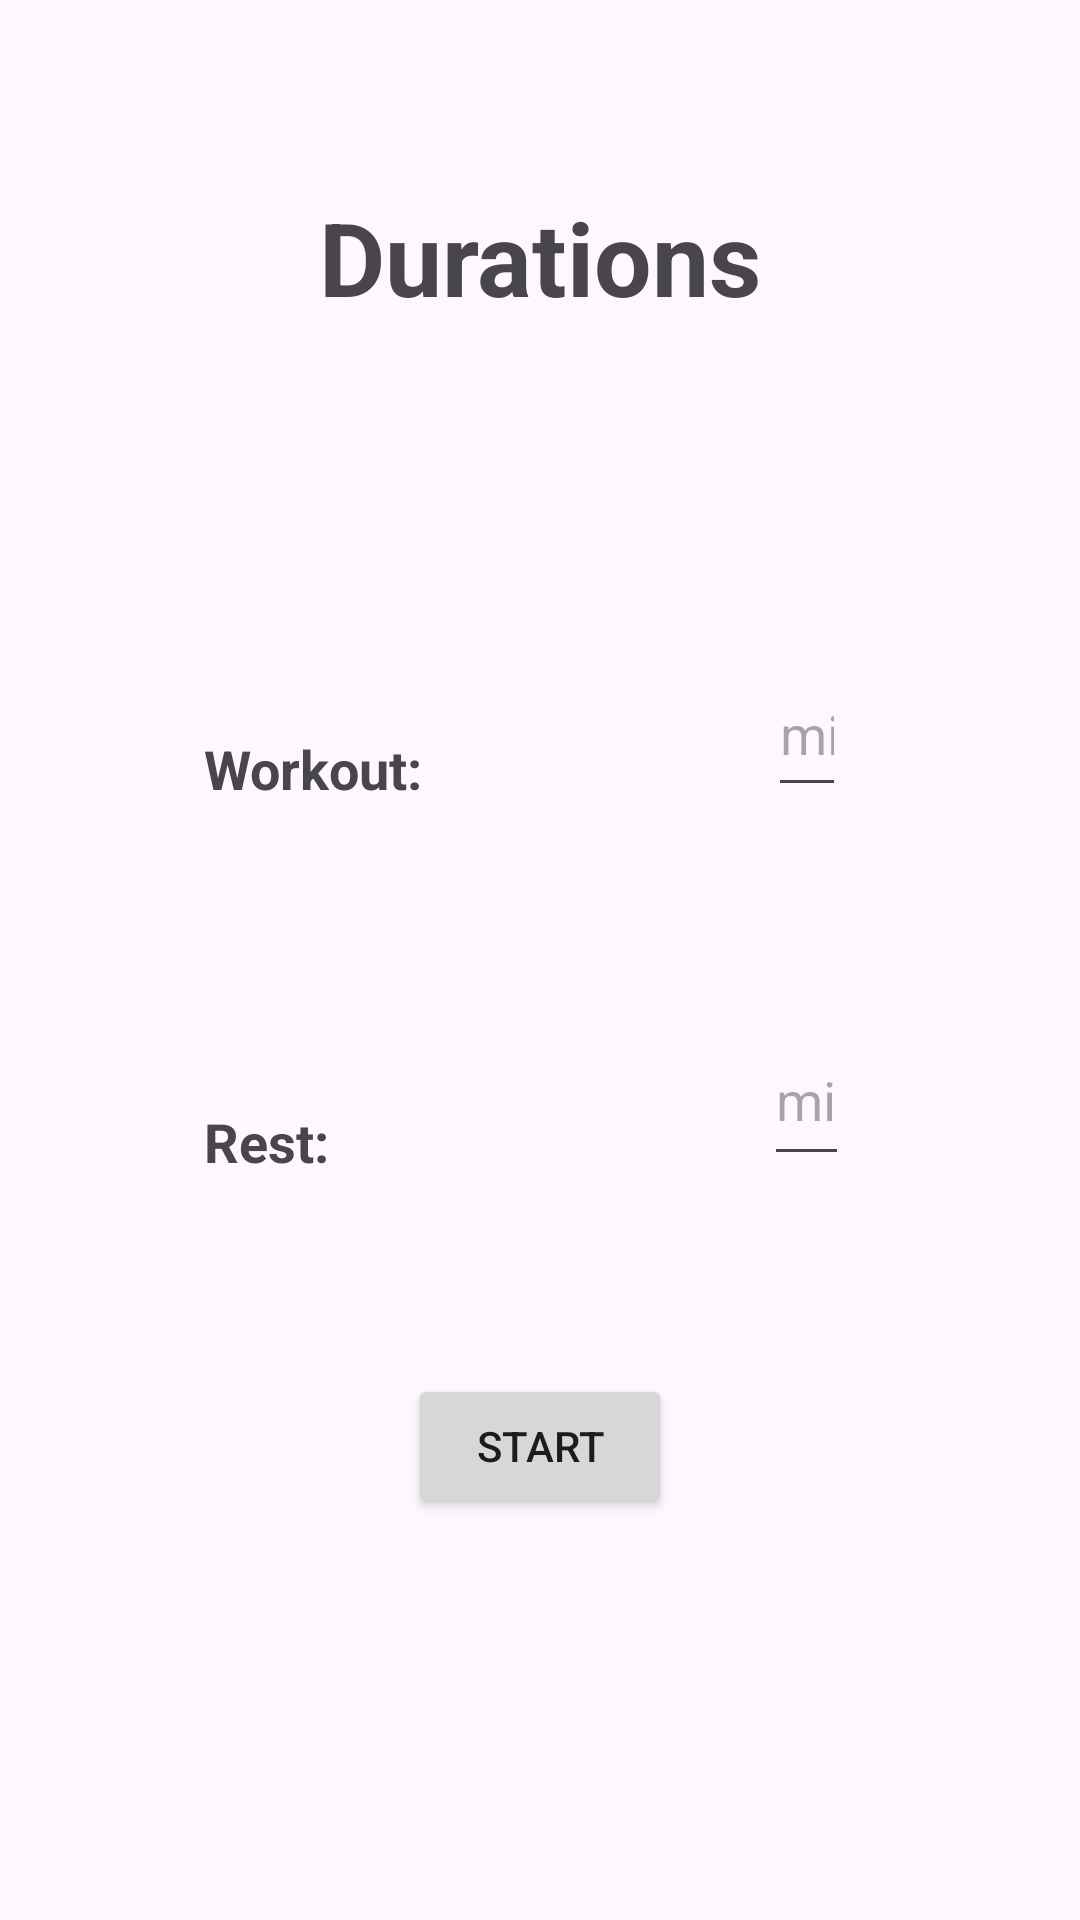

Layout XML and referenced resources for this Android screen:
<!-- AndroidManifest.xml: application theme Theme.WorkoutTimer41 -->
<!-- res/layout/activity_main.xml -->
<?xml version="1.0" encoding="utf-8"?>
<androidx.constraintlayout.widget.ConstraintLayout xmlns:android="http://schemas.android.com/apk/res/android"
    xmlns:app="http://schemas.android.com/apk/res-auto"
    xmlns:tools="http://schemas.android.com/tools"
    android:layout_width="match_parent"
    android:layout_height="match_parent"
    tools:context=".MainActivity">

    <EditText
        android:id="@+id/rt_time"
        android:layout_width="0dp"
        android:layout_height="54dp"
        android:layout_marginTop="69dp"
        android:layout_marginEnd="77dp"
        android:ems="10"
        android:gravity="center"
        android:hint="min"
        android:inputType="time"
        android:textColor="@color/black"
        app:layout_constraintEnd_toEndOf="parent"
        app:layout_constraintStart_toEndOf="@+id/textView3"
        app:layout_constraintTop_toBottomOf="@+id/wk_time" />

    <EditText
        android:id="@+id/wk_time"
        android:layout_width="0dp"
        android:layout_height="52dp"
        android:layout_marginTop="217dp"
        android:layout_marginEnd="78dp"
        android:autofillHints=""
        android:ems="10"
        android:gravity="center"
        android:hint="min"
        android:inputType="number"
        android:textColor="@color/black"
        app:layout_constraintEnd_toEndOf="parent"
        app:layout_constraintStart_toEndOf="@+id/textView"
        app:layout_constraintTop_toTopOf="parent" />

    <TextView
        android:id="@+id/textView3"
        android:layout_width="wrap_content"
        android:layout_height="wrap_content"
        android:layout_marginStart="68dp"
        android:layout_marginTop="100dp"
        android:layout_marginEnd="145dp"
        android:text="Rest:"
        android:textSize="18sp"
        android:textStyle="bold"
        app:layout_constraintEnd_toStartOf="@+id/rt_time"
        app:layout_constraintStart_toStartOf="parent"
        app:layout_constraintTop_toBottomOf="@+id/textView" />

    <TextView
        android:id="@+id/textView"
        android:layout_width="wrap_content"
        android:layout_height="wrap_content"
        android:layout_marginStart="68dp"
        android:layout_marginTop="244dp"
        android:layout_marginEnd="115dp"
        android:text="Workout:"
        android:textSize="18sp"
        android:textStyle="bold"
        app:layout_constraintEnd_toStartOf="@+id/wk_time"
        app:layout_constraintStart_toStartOf="parent"
        app:layout_constraintTop_toTopOf="parent" />

    <Button
        android:id="@+id/btn"
        android:layout_width="wrap_content"
        android:layout_height="wrap_content"
        android:layout_marginBottom="134dp"
        android:text="START"
        app:layout_constraintBottom_toBottomOf="parent"
        app:layout_constraintEnd_toEndOf="parent"
        app:layout_constraintStart_toStartOf="parent" />

    <TextView
        android:id="@+id/textView2"
        android:layout_width="wrap_content"
        android:layout_height="wrap_content"
        android:layout_marginTop="63dp"
        android:text="Durations"
        android:textSize="34sp"
        android:textStyle="bold"
        app:layout_constraintEnd_toEndOf="parent"
        app:layout_constraintStart_toStartOf="parent"
        app:layout_constraintTop_toTopOf="parent" />

</androidx.constraintlayout.widget.ConstraintLayout>
<!-- resources referenced by this layout -->
<resources>
  <style name="Theme.WorkoutTimer41" parent="Base.Theme.WorkoutTimer41" />
  <style name="Base.Theme.WorkoutTimer41" parent="Theme.Material3.DayNight.NoActionBar">
          
          
      </style>
  <!-- not gathered from this repository: default colours our renderer supplied (Android Studio template values) -->
  <color name="black">#FF000000</color>
</resources>
